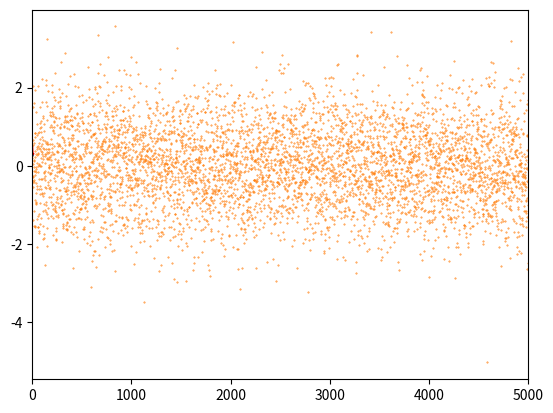

Write the Python code that produced this figure.
import numpy
import scipy.stats
import matplotlib.pyplot as mp

# dx(t) = th(mu-x(t))dt + s*dW(t)

th = 0.5 # mean reversion speed
mu = 0.3 # long term mean
x0 =  0.5 # initial value
s = 0.03 # error standard deviation

# simulation of a Vasicek path

T = 10
N_t = 5000
t = numpy.linspace(0,T,N_t)
dt = numpy.diff(t)[0]

x = numpy.zeros(N_t)
x[0] = x0
for j in range(1,N_t):
    x[j] = x[j-1] + th*(mu-x[j-1])*dt + s*scipy.stats.norm.rvs(scale=numpy.sqrt(dt))
    
mp.plot(t,x,linewidth=0.3)
mp.plot(t,mu*(1-numpy.exp(-th*t))+x0*numpy.exp(-th*t),'r')
mp.plot(t,numpy.full(shape=N_t,fill_value=mu),'k--')
mp.xlim((0,T))
mp.show()

# regression

# x(t+dt) = th*m*dt + (1-th*dt)*x(t) + e(t)
# V(e) = s**2*dt

X = numpy.ones((N_t-1,2))
X[:,1] = numpy.roll(x,-1)[:-1]
b = numpy.matmul(numpy.matmul(numpy.linalg.inv(numpy.matmul(X.T,X)),X.T),x[:-1])
th_est = (1-b[1])/dt
mu_est = b[0]/(dt*th_est)
e = (x[:-1]-numpy.matmul(X,b))
s_est = numpy.std(e)/numpy.sqrt(dt)

SW_t, SW_p = scipy.stats.shapiro(e/(numpy.std(e))) # normality test on residuals

mp.plot(e/(numpy.std(e)),'.',markersize=0.8)
mp.xlim(0,N_t)
mp.show()
print(SW_p)
    
# maximum likelihood

# x(t) dist. N(mu*(1-numpy.exp(-th*t))+x0*numpy.exp(-th*t),(1-numpy.exp(-2*th))*s**2/(2*th))

def op(theta):
    
    mu = theta[0]
    x0 = x[0]
    s = theta[1]
    th = theta[2]
    
    gee = scipy.stats.norm.pdf(x[1:],loc=mu*(1-numpy.exp(-th*t[1:]))+x0*numpy.exp(-th*t[1:]),
                           scale=numpy.sqrt((1-numpy.exp(-2*th*t[1:]))*s**2/(2*th)))
    
    return -numpy.sum(numpy.log(gee))

T0 = numpy.ones(3)*0.01
op_ = scipy.optimize.minimize(op,x0=T0,method='Nelder-Mead')
res_ML = op_['x']

# results

print('true',mu,s,th)
print('reg',mu_est,s_est,th_est)
print('ML',res_ML[0],numpy.absolute(res_ML[1]),res_ML[2])

    



    
    
    
    
    

